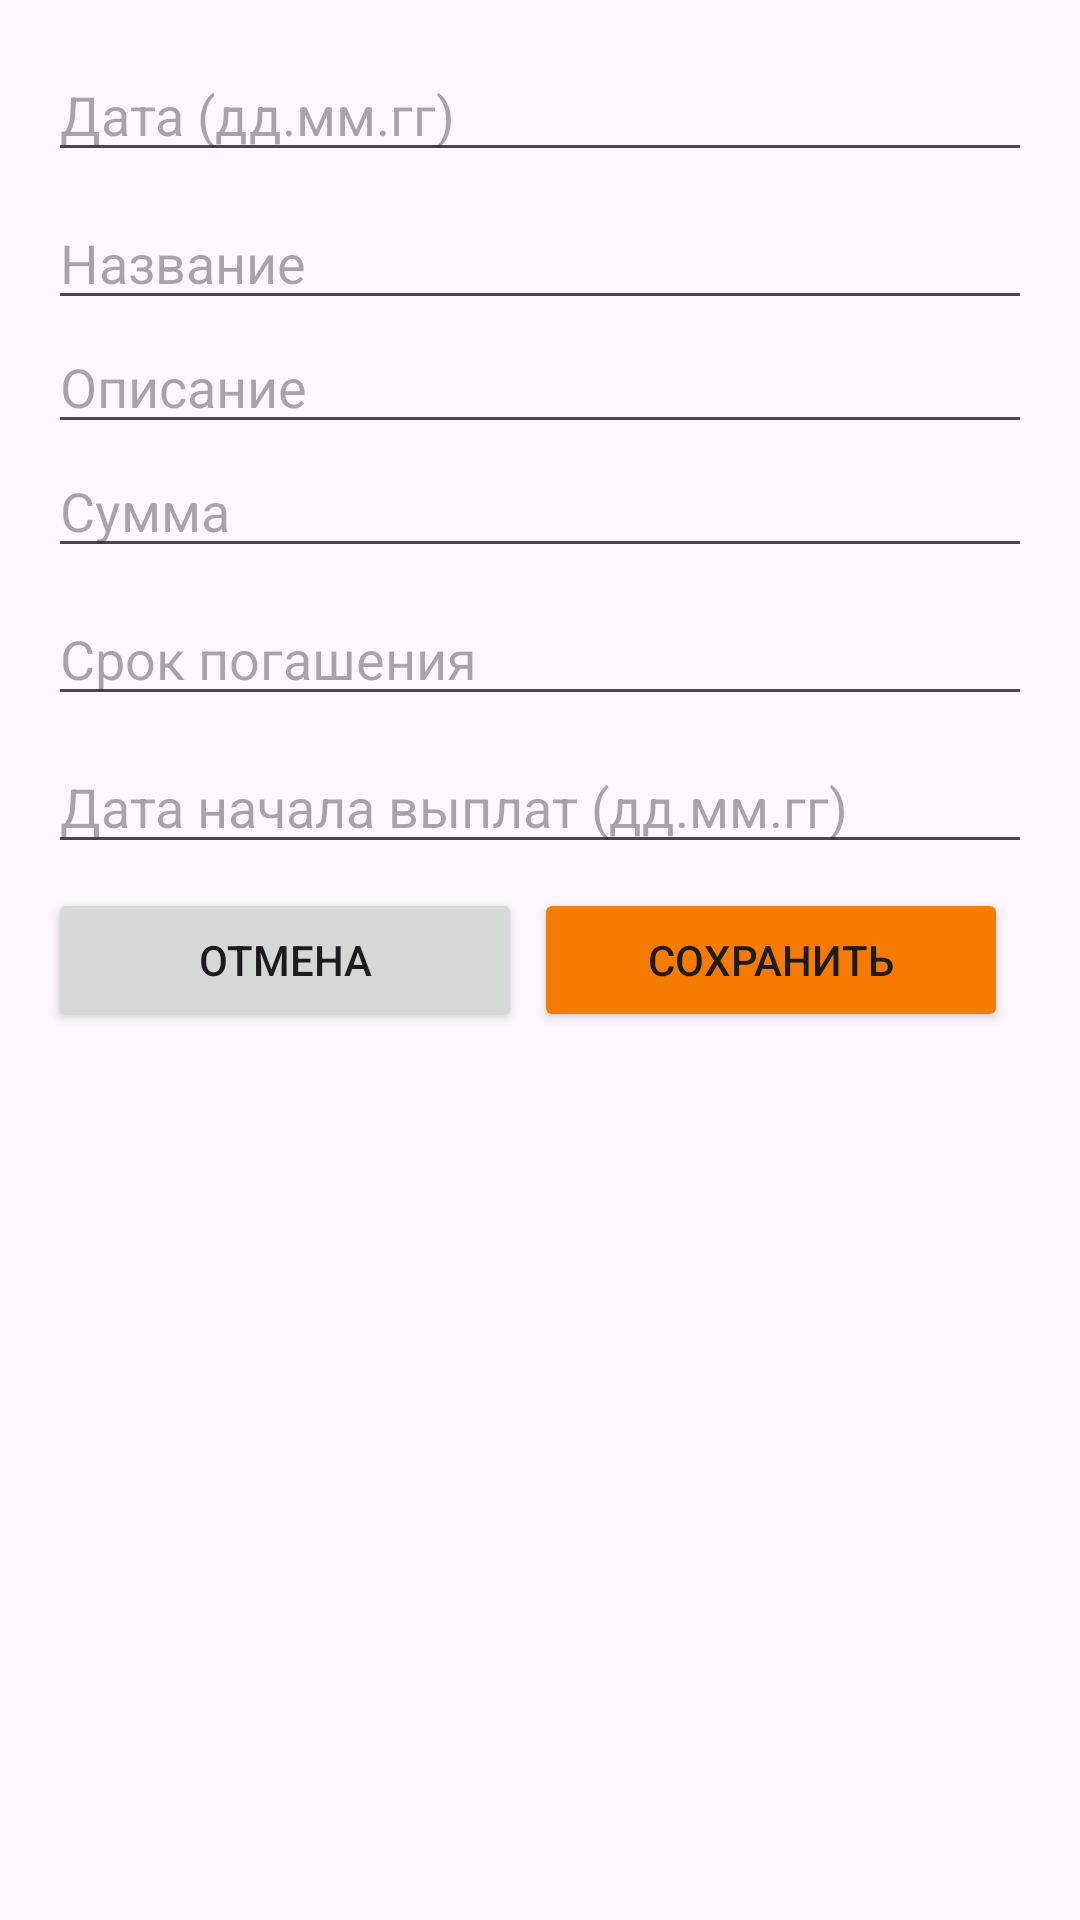

Write the Android layout XML for this screen, with the resource values it uses.
<!-- AndroidManifest.xml: application theme Theme.Test3 -->
<!-- res/layout/add_expense_planned_refund.xml -->
<?xml version="1.0" encoding="utf-8"?>
<LinearLayout xmlns:android="http://schemas.android.com/apk/res/android"
    android:layout_width="match_parent"
    android:layout_height="wrap_content"
    android:orientation="vertical"
    android:padding="16dp">


    <EditText
        android:id="@+id/date"
        android:layout_width="match_parent"
        android:layout_height="wrap_content"
        android:hint="Дата (дд.мм.гг)"
        android:inputType="date"
        android:layout_marginBottom="8dp" />

    <EditText
        android:id="@+id/name"
        android:layout_width="match_parent"
        android:layout_height="wrap_content"
        android:hint="Название" />

    <EditText
        android:id="@+id/description"
        android:layout_width="match_parent"
        android:layout_height="wrap_content"
        android:hint="Описание" />

    <EditText
        android:id="@+id/expense"
        android:layout_width="match_parent"
        android:layout_height="wrap_content"
        android:hint="Сумма"
        android:inputType="numberDecimal"
        android:layout_marginBottom="8dp" />


    <EditText
        android:id="@+id/monthCount"
        android:layout_width="match_parent"
        android:layout_height="wrap_content"
        android:hint="Срок погашения"
        android:inputType="numberDecimal"
        android:layout_marginBottom="8dp" />

    <EditText
        android:id="@+id/startDate"
        android:layout_width="match_parent"
        android:layout_height="wrap_content"
        android:hint="Дата начала выплат (дд.мм.гг)"
        android:inputType="date"
        android:layout_marginBottom="8dp" />


    <LinearLayout
        android:layout_width="match_parent"
        android:layout_height="wrap_content"
        android:orientation="horizontal"
        android:gravity="center">

        <Button
            android:id="@+id/buttonCancel"
            android:onClick="cancel"
            android:text="Отмена"
            android:layout_width="0dp"
            android:layout_height="wrap_content"
            android:layout_weight="1" />

        <Button
            android:id="@+id/buttonSave"
            android:onClick="save"
            android:backgroundTint="@color/dark_orange"
            android:layout_width="0dp"
            android:layout_height="wrap_content"
            android:layout_weight="1"
            android:text="Сохранить"
            android:layout_marginEnd="8dp"
            android:layout_marginStart="4dp" />

    </LinearLayout>


</LinearLayout>
<!-- resources referenced by this layout -->
<resources>
  <color name="dark_orange">#F57C00</color>
  <style name="Theme.Test3" parent="Base.Theme.Test3" />
  <style name="Base.Theme.Test3" parent="Theme.Material3.DayNight.NoActionBar">
          
          
          <item name="android:statusBarColor" tools:targetApi="lollipop">@color/black</item>
          <item name="android:windowLightStatusBar" tools:targetApi="m">true</item>
      </style>
  <color name="black">#FF000000</color>
</resources>
